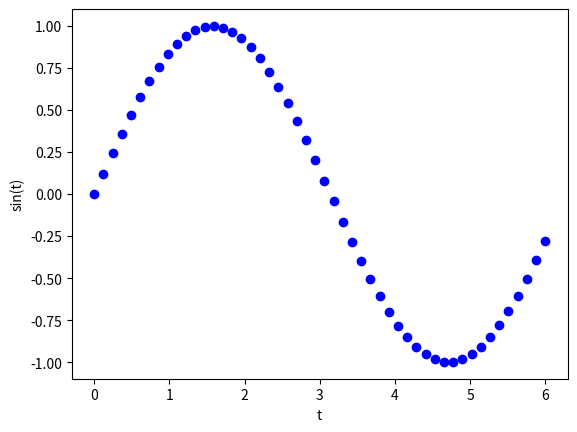

Here is the Python script that generated this plot:
# Copyright 2022 @RoadBalance
# Reference from https://pab47.github.io/legs.html
#
# Licensed under the Apache License, Version 2.0 (the "License");
# you may not use this file except in compliance with the License.
# You may obtain a copy of the License at
#
#     http://www.apache.org/licenses/LICENSE-2.0
#
# Unless required by applicable law or agreed to in writing, software
# distributed under the License is distributed on an "AS IS" BASIS,
# WITHOUT WARRANTIES OR CONDITIONS OF ANY KIND, either express or implied.
# See the License for the specific language governing permissions and
# limitations under the License.

import matplotlib.pyplot as plt
import numpy as np

t = np.linspace(0, 6, 50)
y = np.sin(t)

plt.figure(1)
# b => blue, o => circle
plt.plot(t, y, 'bo')
plt.xlabel('t')
plt.ylabel('sin(t)')
plt.show(block=False)
plt.pause(5)
plt.close()
